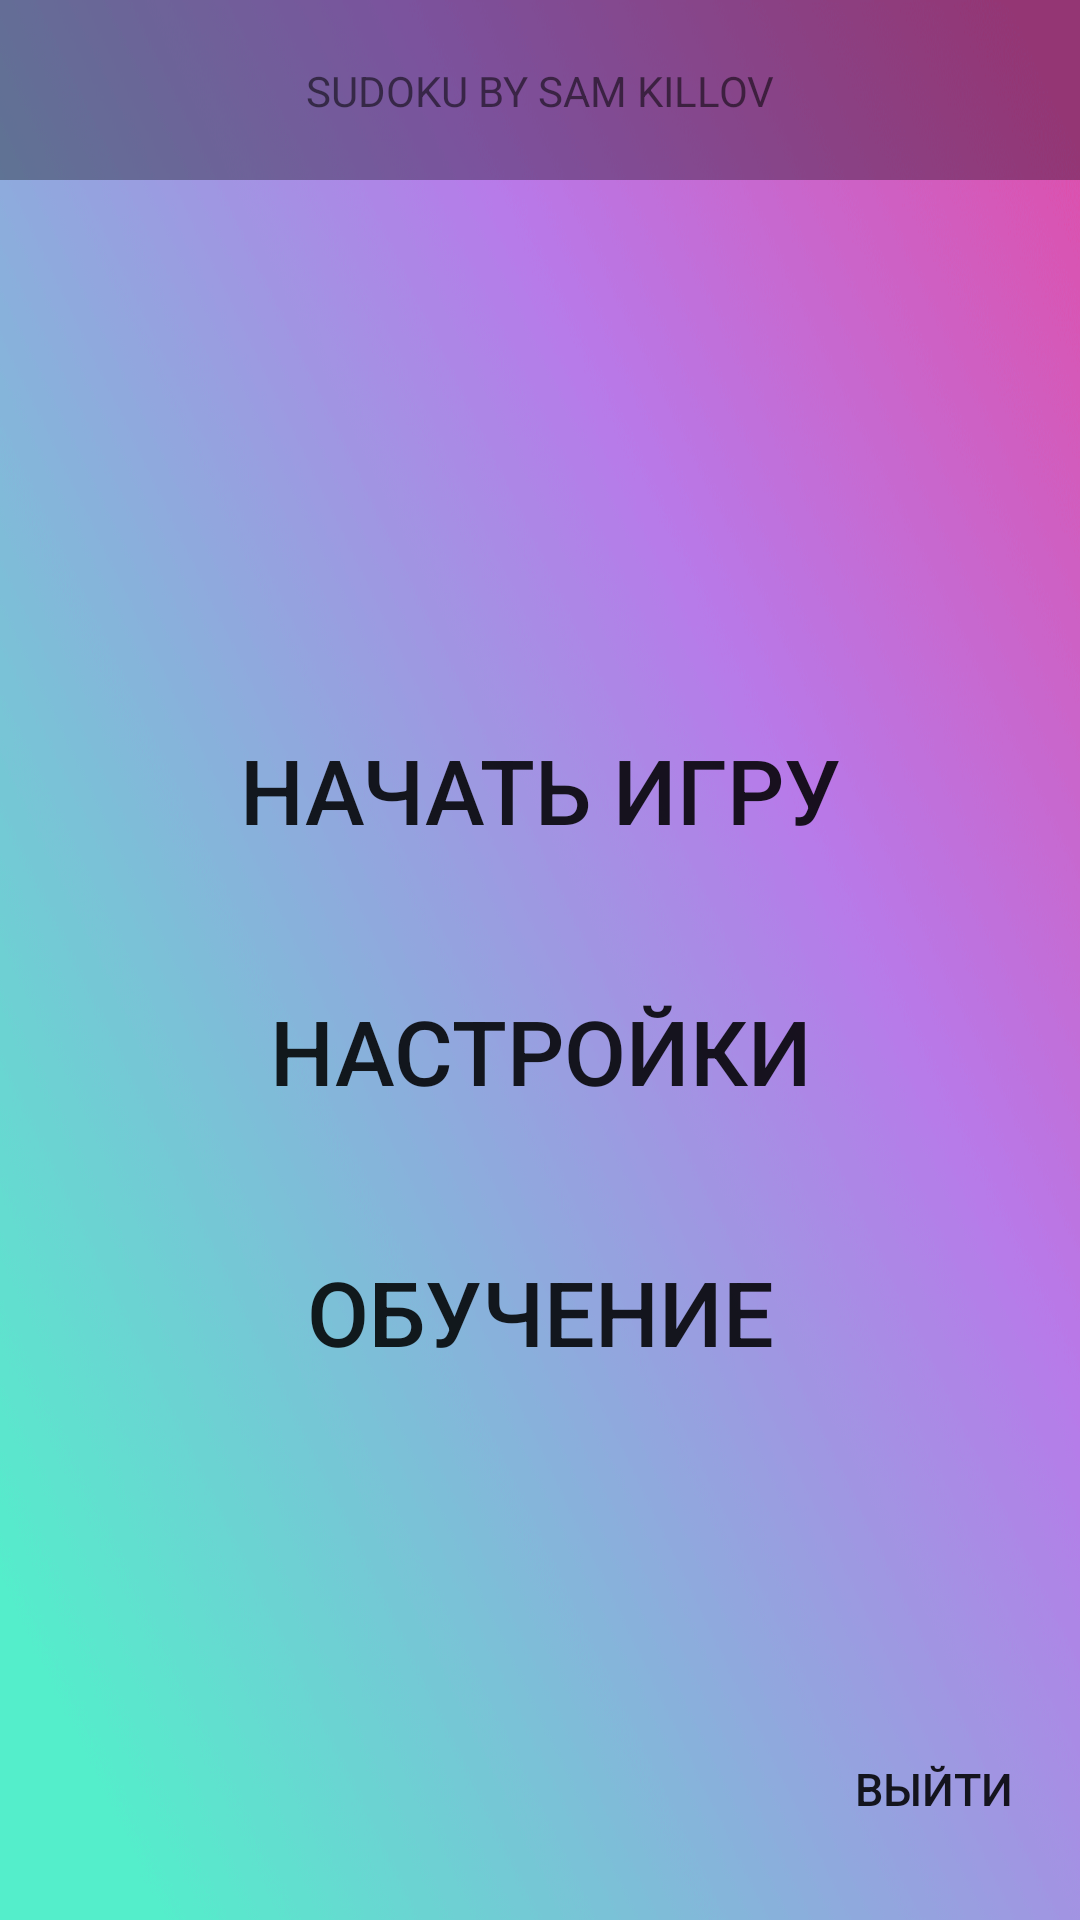

Reconstruct the res/layout file that produces this screen, plus the resources it refers to.
<!-- AndroidManifest.xml: application theme Theme.MyApplication -->
<!-- res/layout/activity_start.xml -->
<?xml version="1.0" encoding="utf-8"?>
<androidx.constraintlayout.widget.ConstraintLayout xmlns:android="http://schemas.android.com/apk/res/android"
    xmlns:app="http://schemas.android.com/apk/res-auto"
    xmlns:tools="http://schemas.android.com/tools"
    android:layout_width="match_parent"
    android:layout_height="match_parent"
    android:background="@drawable/fantasy_match_brand_gradient_1"
    tools:context=".view.StartActivity">

    <Button
        android:id="@+id/Btttn"
        android:layout_width="239dp"
        android:layout_height="126dp"
        android:background="@drawable/pngegg"
        android:text="НАЧАТЬ ИГРУ"
        android:textSize="30dp"
        app:layout_constraintBottom_toBottomOf="parent"
        app:layout_constraintEnd_toEndOf="parent"
        app:layout_constraintStart_toStartOf="parent"
        app:layout_constraintTop_toTopOf="parent"
        app:layout_constraintVertical_bias="0.39"
        tools:ignore="MissingConstraints" />

    <Button
        android:id="@+id/settings"
        android:layout_width="239dp"
        android:layout_height="126dp"
        android:background="@drawable/pngegg"
        android:text="НАСТРОЙКИ"
        android:textSize="30dp"
        app:layout_constraintBottom_toBottomOf="parent"
        app:layout_constraintEnd_toEndOf="parent"
        app:layout_constraintStart_toStartOf="parent"
        app:layout_constraintTop_toTopOf="parent"
        app:layout_constraintVertical_bias="0.559"
        tools:ignore="MissingConstraints" />

    <Button
        android:id="@+id/tutor"
        android:layout_width="239dp"
        android:layout_height="126dp"
        android:background="@drawable/pngegg"
        android:text="ОБУЧЕНИЕ"
        android:textSize="30dp"
        app:layout_constraintBottom_toBottomOf="parent"
        app:layout_constraintEnd_toEndOf="parent"
        app:layout_constraintStart_toStartOf="parent"
        app:layout_constraintTop_toTopOf="parent"
        app:layout_constraintVertical_bias="0.728"
        tools:ignore="MissingConstraints" />

    <Button
        android:id="@+id/exit"
        android:layout_width="70dp"
        android:layout_height="65dp"
        android:background="@drawable/pngegg"
        android:text="выйти"
        android:textSize="15dp"
        app:layout_constraintBottom_toBottomOf="parent"
        app:layout_constraintEnd_toEndOf="parent"
        app:layout_constraintHorizontal_bias="0.953"
        app:layout_constraintStart_toStartOf="parent"
        app:layout_constraintTop_toTopOf="parent"
        app:layout_constraintVertical_bias="0.98"
        tools:ignore="MissingConstraints,TextSizeCheck" />

    <ImageView
        android:id="@+id/imageView2"
        android:layout_width="match_parent"
        android:layout_height="60dp"
        android:background="#54000000"
        tools:ignore="MissingConstraints" />

    <TextView
        android:id="@+id/textView"
        android:layout_width="wrap_content"
        android:layout_height="wrap_content"
        android:text="SUDOKU BY SAM KILLOV"
        app:layout_constraintBottom_toBottomOf="@+id/imageView2"
        app:layout_constraintEnd_toEndOf="@+id/imageView2"
        app:layout_constraintStart_toStartOf="parent"
        app:layout_constraintTop_toTopOf="parent" />



</androidx.constraintlayout.widget.ConstraintLayout>
<!-- resources referenced by this layout -->
<resources>
  <!-- drawable fantasy_match_brand_gradient_1: png bitmap (drawable, 196263 bytes) -->
  <style name="Theme.MyApplication" parent="Theme.AppCompat.DayNight.NoActionBar">
          
          <item name="android:windowNoTitle">true</item>
          <item name="android:windowActionBar">false</item>
          <item name="android:windowFullscreen">true</item>
          <item name="android:windowContentOverlay">@null</item>
          <item name="android:windowTranslucentStatus">true</item>
          <item name="android:windowTranslucentNavigation">true</item>
          <item name="android:fitsSystemWindows">true</item>
      </style>
</resources>
